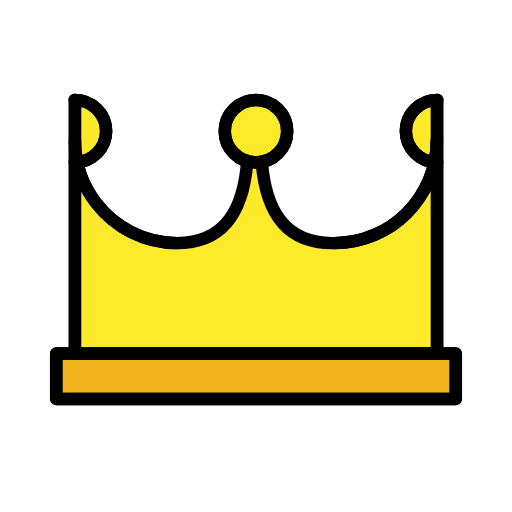
t = 0.00 s
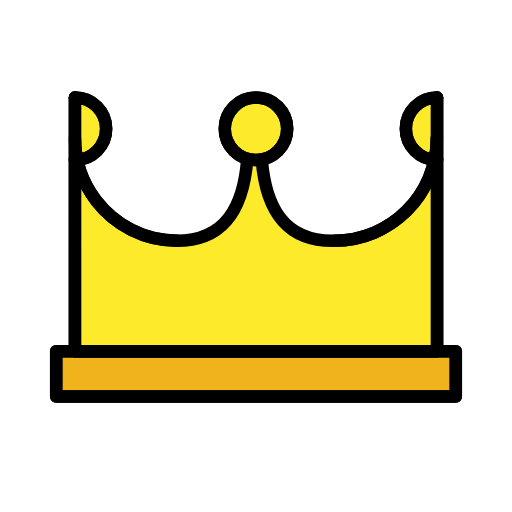
t = 0.48 s
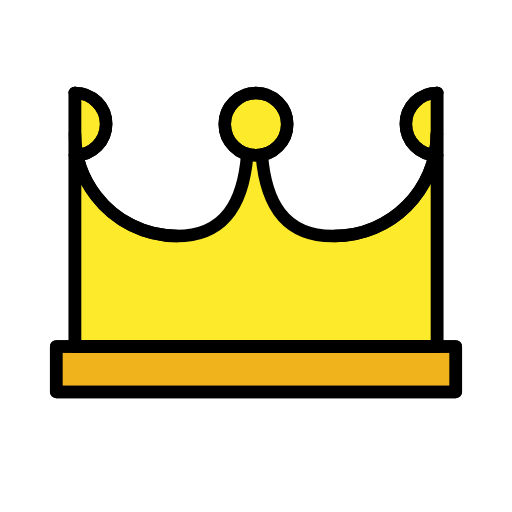
t = 1.43 s
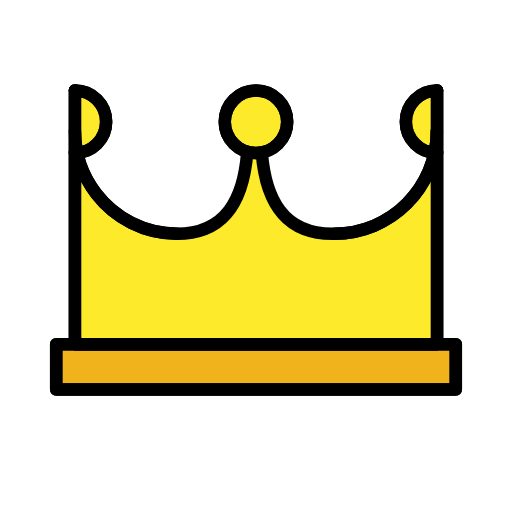
t = 1.90 s
t = 2.38 s: frame unchanged from t = 1.43 s, image omitted
t = 3.33 s: frame unchanged from t = 0.48 s, image omitted

The animated SVG that drew these frames (rendered in a browser with its animation timeline set to each time). Animation: 1 SMIL element (animateTransform=1); one cycle of 3.80 s, repeats indefinitely.

<?xml version='1.0' encoding='utf-8'?>
<svg xmlns="http://www.w3.org/2000/svg" id="emoji" viewBox="-5 -5 82 82" version="1.1" width="200" height="200" role="img">
  <title>OpenMoji: crown</title><g><g id="color">
    <rect x="4" y="51.624" width="64" height="7.2668" fill="#FFFFFF" />
    <circle cx="35.9962" cy="16.008" r="5" fill="#FFFFFF" />
    <rect x="4" y="51.624" width="64" height="7.2668" fill="#F1B31C" />
    <path fill="#FCEA2B" d="M7,11c2.7614,0,5,2.2386,5,5s-2.2386,5-5,5" />
    <path fill="#FCEA2B" d="M65,21c-2.7614,0-5-2.2386-5-5s2.2386-5,5-5" />
    <path fill="#FCEA2B" d="M64.9674,17.4945c0,9.0811-7.3617,16.4428-16.4428,16.4428H48.238 c-9.0811,0-11.4428-7.3617-11.4428-16.4428h-2.0738c0,9.0811-2.3617,16.4428-11.4428,16.4428h0.1643 c-5.3121,0-10.0359-2.519-13.0419-6.4277C8.2681,24.7363,7,21.2635,7,17.4945V11v40.624h58V11" />
    <circle cx="35.9962" cy="16.008" r="5" fill="#FCEA2B" />
  </g>
  <g id="hair" />
  <g id="skin" />
  <g id="skin-shadow" />
  <g id="line">
    <rect x="4" y="51.624" width="64" height="7.2668" fill="none" stroke="#000000" stroke-linecap="round" stroke-linejoin="round" stroke-miterlimit="10" stroke-width="2" />
    <polyline fill="none" stroke="#000000" stroke-linecap="round" stroke-linejoin="round" stroke-miterlimit="10" stroke-width="2" points="7,11 7,51.624 65,51.624 65,11" />
    <path fill="none" stroke="#000000" stroke-linecap="round" stroke-linejoin="round" stroke-miterlimit="10" stroke-width="2" d="M7,11c2.7614,0,5,2.2386,5,5s-2.2386,5-5,5" />
    <path fill="none" stroke="#000000" stroke-linecap="round" stroke-linejoin="round" stroke-miterlimit="10" stroke-width="2" d="M23.4428,33.9373c-5.3121,0-10.0359-2.519-13.0419-6.4277C8.2681,24.7363,7,21.2635,7,17.4945" />
    <path fill="none" stroke="#000000" stroke-linecap="round" stroke-linejoin="round" stroke-miterlimit="10" stroke-width="2" d="M64.9674,17.4945c0,9.0811-7.3617,16.4428-16.4428,16.4428" />
    <circle cx="35.9962" cy="16.008" r="5" fill="none" stroke="#000000" stroke-linecap="round" stroke-linejoin="round" stroke-miterlimit="10" stroke-width="2" />
    <path fill="none" stroke="#000000" stroke-linecap="round" stroke-linejoin="round" stroke-miterlimit="10" stroke-width="2" d="M65,21c-2.7614,0-5-2.2386-5-5s2.2386-5,5-5" />
    <rect x="4" y="51.624" width="64" height="7.2668" fill="none" stroke="#000000" stroke-linecap="round" stroke-linejoin="round" stroke-miterlimit="10" stroke-width="2" />
    <path fill="none" stroke="#000000" stroke-linecap="round" stroke-linejoin="round" stroke-miterlimit="10" stroke-width="2" d="M7,11c2.7614,0,5,2.2386,5,5s-2.2386,5-5,5" />
    <path fill="none" stroke="#000000" stroke-linecap="round" stroke-linejoin="round" stroke-miterlimit="10" stroke-width="2" d="M65,21c-2.7614,0-5-2.2386-5-5s2.2386-5,5-5" />
    <path fill="none" stroke="#000000" stroke-linecap="round" stroke-linejoin="round" stroke-miterlimit="10" stroke-width="2" d="M34.597,20.8744c-0.5876,7.4597-3.3959,13.0629-11.3184,13.0629h0.1643c-5.3121,0-10.0359-2.519-13.0419-6.4277 C8.2681,24.7363,7,21.2635,7,17.4945V11v40.624h58V11" />
    <path fill="none" stroke="#000000" stroke-linecap="round" stroke-linejoin="round" stroke-miterlimit="10" stroke-width="2" d="M64.9674,17.4945c0,9.0811-7.3617,16.4428-16.4428,16.4428H48.238c-7.9061,0-10.7191-5.5799-11.3147-13.0163" />
    <circle cx="35.9962" cy="16.008" r="5" fill="none" stroke="#000000" stroke-linecap="round" stroke-linejoin="round" stroke-miterlimit="10" stroke-width="2" />
  </g>
<animateTransform attributeName="transform" type="translate" values="0 0;0 -1.5;0 0" dur="3.8s" repeatCount="indefinite" /></g></svg>
